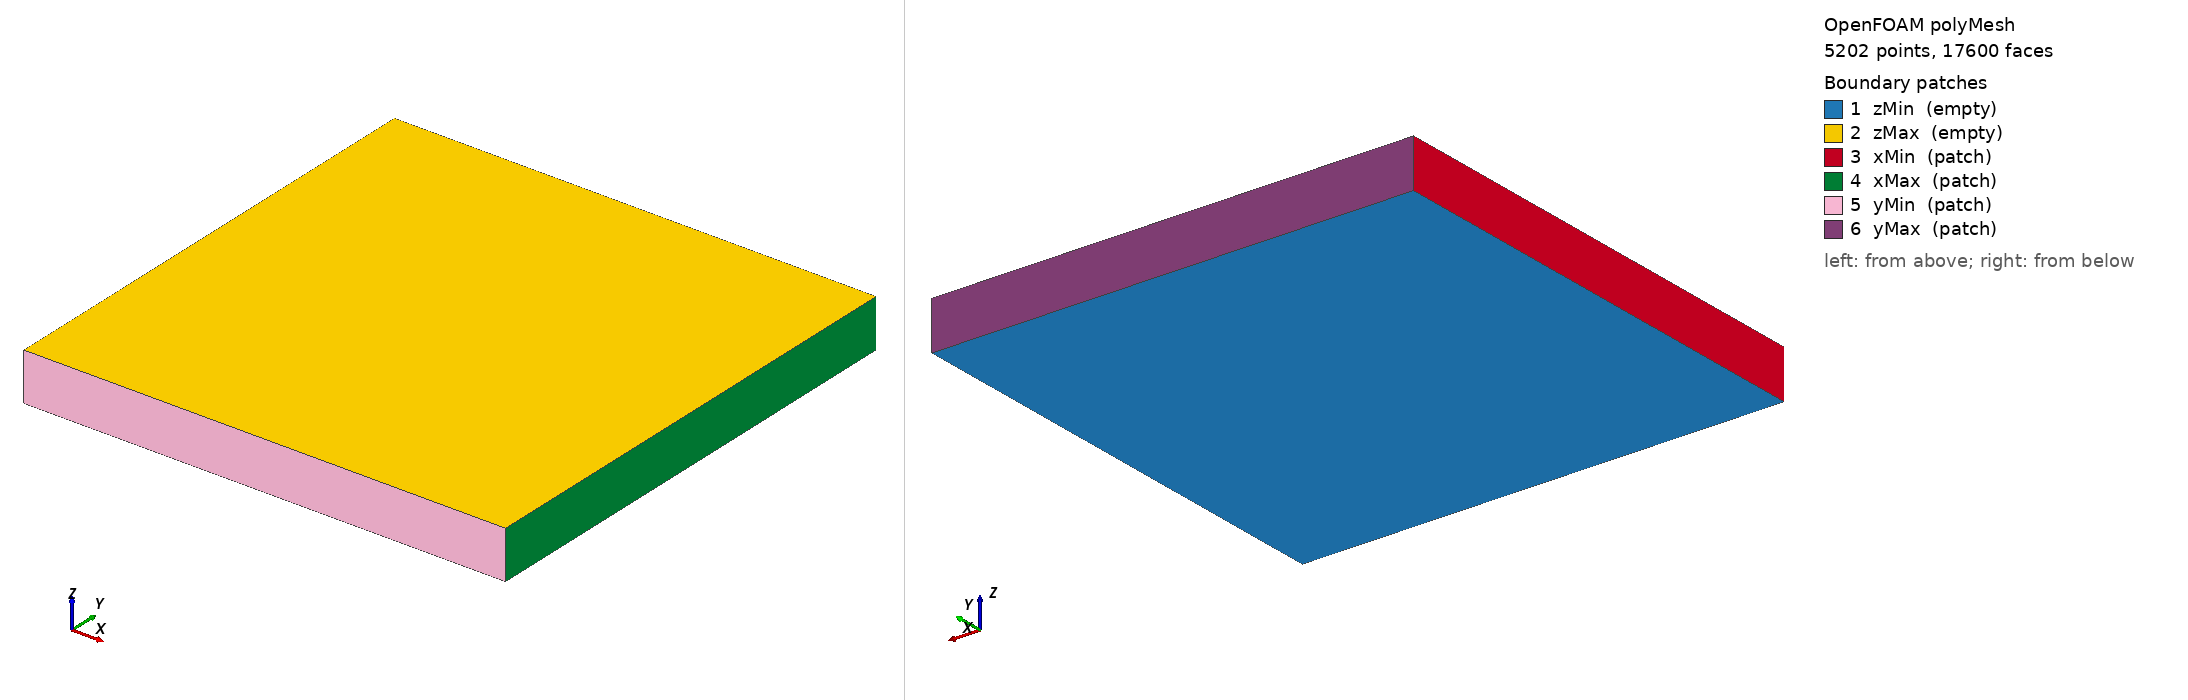

OpenFOAM case: the committed polyMesh, 5202 points, 17600 faces. Boundary patches (legend numbers): 1 zMin (empty), 2 zMax (empty), 3 xMin (patch), 4 xMax (patch), 5 yMin (patch), 6 yMax (patch). Left view from above one corner, right view from below the opposite corner. Boundary conditions: 0 field file(s) under 0/; 0 of 6 drawn patches have an entry in a shipped field file.

=== constant/polyMesh/boundary ===
/*--------------------------------*- C++ -*----------------------------------*\
  =========                 |
  \\      /  F ield         | OpenFOAM: The Open Source CFD Toolbox
   \\    /   O peration     | Website:  https://openfoam.org
    \\  /    A nd           | Version:  14
     \\/     M anipulation  |
\*---------------------------------------------------------------------------*/
FoamFile
{
    format      ascii;
    class       polyBoundaryMesh;
    location    "constant/polyMesh";
    object      boundary;
}
// * * * * * * * * * * * * * * * * * * * * * * * * * * * * * * * * * * * * * //

6
(
    zMin
    {
        type            empty;
        inGroups        List<word> 1(empty);
        nFaces          5000;
        startFace       7400;
    }
    zMax
    {
        type            empty;
        inGroups        List<word> 1(empty);
        nFaces          5000;
        startFace       12400;
    }
    xMin
    {
        type            patch;
        nFaces          50;
        startFace       17400;
    }
    xMax
    {
        type            patch;
        nFaces          50;
        startFace       17450;
    }
    yMin
    {
        type            patch;
        nFaces          50;
        startFace       17500;
    }
    yMax
    {
        type            patch;
        nFaces          50;
        startFace       17550;
    }
)

// ************************************************************************* //


Also in the case, not shown: constant/polyMesh/faces (numeric list); constant/polyMesh/neighbour (numeric list); constant/polyMesh/owner (numeric list); constant/polyMesh/points (numeric list).
